Run: headless pygame with SDL's dummy video driver; simulated clock (each Clock.tick advances the game by its frame time, no real sleeping); random seed 0; keys injected as events and as key.get_pressed() state; mouse plan: one left click at the window centre at the start of phase 2, then a move to the lower-right quarter at the start of phase 3.
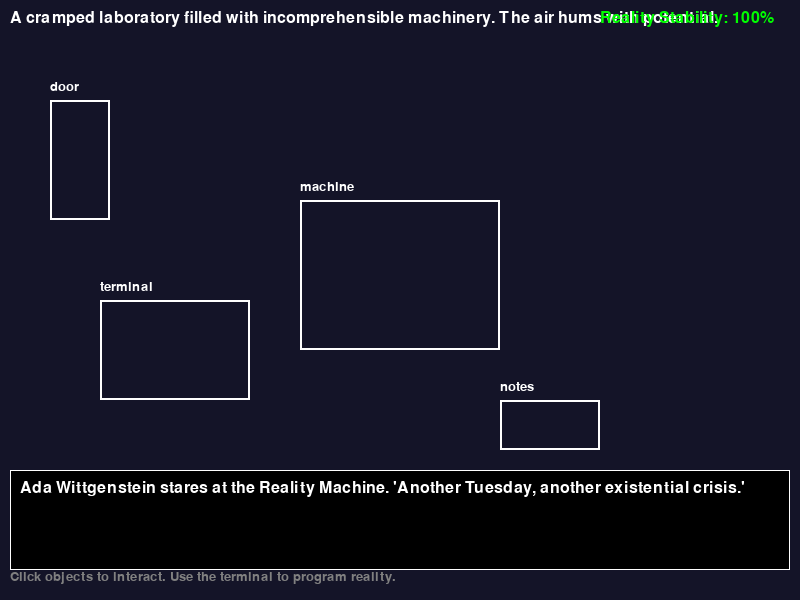
Frame 1 of 4 · flips 1–60 · no input
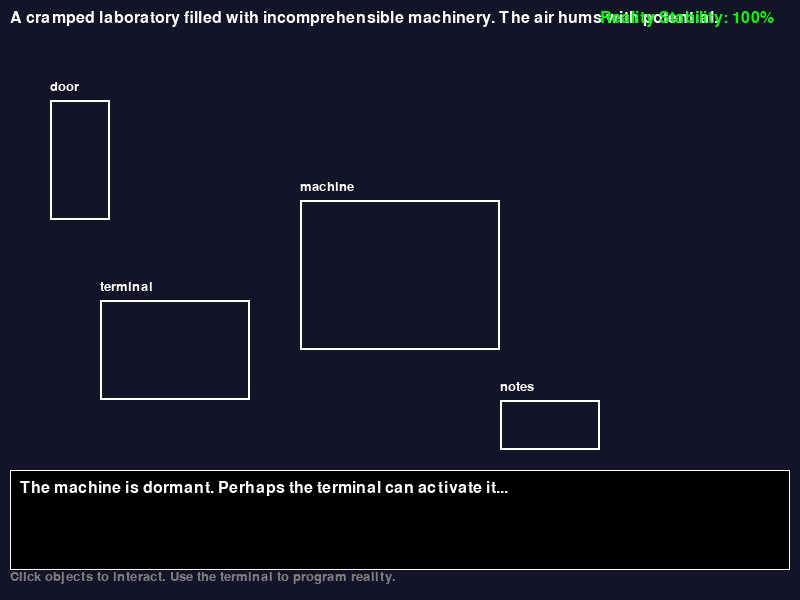
Frame 2 of 4 · flips 61–180 · clicked the window centre · tapped SPACE, RETURN · held RIGHT (→), D
Frame 3 of 4 · flips 181–300 · moved the mouse to the lower-right quarter · held DOWN (↓), S · screen unchanged from frame 2, image omitted
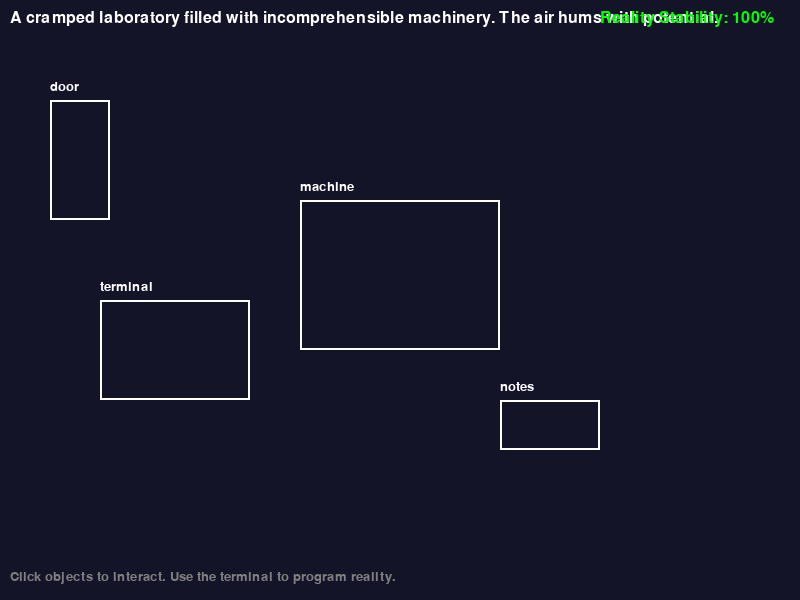
Frame 4 of 4 · flips 301–420 · held LEFT (←), A, UP (↑), W

The pygame program that drew these frames:

import pygame
import sys
import re
from typing import Dict, List, Tuple, Optional


# Simple Prolog engine for the reality machine
class PrologEngine:
    def __init__(self):
        self.facts = []
        self.rules = []
        self.reality_state = {
            'door_locked': True,
            'machine_active': False,
            'tentacle_visible': False,
            'ada_location': 'lab',
            'world_stability': 100
        }

    def add_fact(self, fact: str):
        """Add a fact to the knowledge base"""
        if fact not in self.facts:
            self.facts.append(fact)
            self._update_reality(fact)

    def add_rule(self, rule: str):
        """Add a rule to the knowledge base"""
        if rule not in self.rules:
            self.rules.append(rule)

    def query(self, query: str) -> bool:
        """Simple query resolution"""
        # Direct fact lookup
        if query in self.facts:
            return True

        # Simple rule resolution (basic pattern matching)
        for rule in self.rules:
            if ':-' in rule:
                head, body = rule.split(':-')
                head = head.strip()
                if head == query:
                    # Check if all conditions in body are satisfied
                    conditions = [c.strip() for c in body.split(',')]
                    if all(self.query(cond) for cond in conditions):
                        return True

        return False

    def _update_reality(self, fact: str):
        """Update the reality state based on new facts"""
        if fact == "door_unlocked":
            self.reality_state['door_locked'] = False
        elif fact == "machine_activated":
            self.reality_state['machine_active'] = True
        elif fact == "eldritch_summoned":
            self.reality_state['tentacle_visible'] = True
            self.reality_state['world_stability'] -= 30
        elif fact == "reality_stabilized":
            self.reality_state['world_stability'] = min(100, self.reality_state['world_stability'] + 50)

    def execute_prolog(self, code: str) -> Tuple[bool, str]:
        """Execute Prolog code and return success status and message"""
        try:
            lines = [line.strip() for line in code.split('\n') if line.strip()]

            for line in lines:
                if line.endswith('.'):
                    line = line[:-1]  # Remove trailing dot

                if ':-' in line:
                    self.add_rule(line)
                else:
                    self.add_fact(line)

            return True, "Reality manipulation successful."

        except Exception as e:
            self.reality_state['world_stability'] -= 10
            return False, f"Reality glitch: {str(e)}"


class GameState:
    def __init__(self):
        self.current_scene = "lab"
        self.inventory = []
        self.prolog_engine = PrologEngine()
        self.dialogue_state = 0
        self.game_complete = False
        self.prolog_terminal_open = False
        self.terminal_code = ""
        self.terminal_output = ""


class GameObject:
    def __init__(self, name: str, x: int, y: int, width: int, height: int,
                 description: str, clickable: bool = True):
        self.name = name
        self.rect = pygame.Rect(x, y, width, height)
        self.description = description
        self.clickable = clickable
        self.visible = True


class Scene:
    def __init__(self, name: str, background_color: Tuple[int, int, int],
                 description: str):
        self.name = name
        self.background_color = background_color
        self.description = description
        self.objects = []
        self.exits = {}

    def add_object(self, obj: GameObject):
        self.objects.append(obj)

    def add_exit(self, direction: str, target_scene: str, condition=None):
        self.exits[direction] = {'target': target_scene, 'condition': condition}


class WittgensteinGame:
    def __init__(self):
        pygame.init()
        self.screen_width = 800
        self.screen_height = 600
        self.screen = pygame.display.set_mode((self.screen_width, self.screen_height))
        pygame.display.set_caption("Wittgenstein")

        self.clock = pygame.time.Clock()
        self.font = pygame.font.Font(None, 24)
        self.small_font = pygame.font.Font(None, 20)
        self.large_font = pygame.font.Font(None, 32)

        self.game_state = GameState()
        self.scenes = {}
        self.current_text = ""
        self.text_timer = 0

        self._setup_scenes()
        self._setup_initial_prolog_facts()

        # Colors
        self.BLACK = (0, 0, 0)
        self.WHITE = (255, 255, 255)
        self.GREEN = (0, 255, 0)
        self.RED = (255, 0, 0)
        self.GRAY = (128, 128, 128)
        self.DARK_GREEN = (0, 100, 0)
        self.PURPLE = (128, 0, 128)

    def _setup_initial_prolog_facts(self):
        """Setup initial Prolog facts about the world"""
        engine = self.game_state.prolog_engine
        engine.add_fact("ada_engineer")
        engine.add_fact("machine_exists")
        engine.add_fact("world_in_danger")
        engine.add_rule("door_unlocked :- machine_activated, ada_engineer")
        engine.add_rule("world_saved :- reality_stabilized, eldritch_banished")

    def _setup_scenes(self):
        # Laboratory scene
        lab = Scene("lab", (20, 20, 40),
                    "A cramped laboratory filled with incomprehensible machinery. The air hums with potential.")

        # Reality Machine
        machine = GameObject("machine", 300, 200, 200, 150,
                             "The Reality Machine - a writhing mass of cables and screens that hurt to look at directly.")
        lab.add_object(machine)

        # Terminal
        terminal = GameObject("terminal", 100, 300, 150, 100,
                              "A terminal connected to the Reality Machine. Prolog code flows across its screen.")
        lab.add_object(terminal)

        # Door
        door = GameObject("door", 50, 100, 60, 120,
                          "A heavy door leading to the outside world. Currently locked.")
        lab.add_object(door)

        # Notes
        notes = GameObject("notes", 500, 400, 100, 50,
                           "Research notes scattered on the desk. They speak of 'linguistic reality manipulation'.")
        lab.add_object(notes)

        self.scenes["lab"] = lab

        # Outside scene (unlocked later)
        outside = Scene("outside", (40, 20, 60),
                        "The world outside writhes with impossible geometry. Reality is breaking down.")

        # Eldritch tentacle (appears when summoned)
        tentacle = GameObject("tentacle", 200, 100, 400, 300,
                              "A massive tentacle tears through reality itself. It pulses with malevolent intelligence.")
        tentacle.visible = False
        outside.add_object(tentacle)

        # Portal
        portal = GameObject("portal", 600, 200, 100, 150,
                            "A shimmering portal to somewhere else. Or somewhen else.")
        outside.add_object(portal)

        self.scenes["outside"] = outside

    def handle_click(self, pos: Tuple[int, int]):
        """Handle mouse clicks on game objects"""
        current_scene = self.scenes[self.game_state.current_scene]

        for obj in current_scene.objects:
            if obj.clickable and obj.visible and obj.rect.collidepoint(pos):
                self._handle_object_interaction(obj)
                return

    def _handle_object_interaction(self, obj: GameObject):
        """Handle interaction with clicked objects"""
        if obj.name == "terminal":
            self.game_state.prolog_terminal_open = True
            self.current_text = "Reality Machine Terminal Online. Enter Prolog code to manipulate reality..."

        elif obj.name == "machine":
            if self.game_state.prolog_engine.reality_state['machine_active']:
                self.current_text = "The machine hums with eldritch energy. Reality bends around it."
            else:
                self.current_text = "The machine is dormant. Perhaps the terminal can activate it..."

        elif obj.name == "door":
            if self.game_state.prolog_engine.reality_state['door_locked']:
                self.current_text = "The door is locked. Ada thinks: 'Typical. Even doors conspire against me.'"
            else:
                self.game_state.current_scene = "outside"
                self.current_text = "Ada steps outside into a world gone mad..."

        elif obj.name == "notes":
            self.current_text = "The notes describe Prolog predicates for reality manipulation:\n" + \
                                "machine_activated - Powers the reality engine\n" + \
                                "eldritch_summoned - Calls forth cosmic horrors\n" + \
                                "reality_stabilized - Attempts to fix everything"

        elif obj.name == "tentacle":
            self.current_text = "Ada stares at the tentacle with characteristic apathy. 'Great. Tentacles. This Tuesday just keeps getting better.'"

        elif obj.name == "portal":
            if self.game_state.prolog_engine.query("world_saved"):
                self.current_text = "Ada steps through the portal. Reality stabilizes. The world is saved, probably."
                self.game_state.game_complete = True
            else:
                self.current_text = "The portal rejects Ada. The world must be stabilized first."

        self.text_timer = pygame.time.get_ticks()

    def handle_prolog_input(self, code: str):
        """Handle Prolog code input from the terminal"""
        success, message = self.game_state.prolog_engine.execute_prolog(code)

        self.game_state.terminal_output = f"> {code}\n{message}"

        # Update object visibility based on reality state
        self._update_scene_visibility()

        if not success:
            self.current_text = f"Ada winces as reality glitches. '{message}'"
        else:
            self.current_text = f"Ada nods. '{message}'"

        self.text_timer = pygame.time.get_ticks()

    def _update_scene_visibility(self):
        """Update object visibility based on current reality state"""
        reality = self.game_state.prolog_engine.reality_state

        # Update tentacle visibility in outside scene
        if "outside" in self.scenes:
            for obj in self.scenes["outside"].objects:
                if obj.name == "tentacle":
                    obj.visible = reality['tentacle_visible']

    def draw_prolog_terminal(self):
        """Draw the Prolog terminal interface"""
        if not self.game_state.prolog_terminal_open:
            return

        # Terminal background
        terminal_rect = pygame.Rect(50, 100, 700, 400)
        pygame.draw.rect(self.screen, self.BLACK, terminal_rect)
        pygame.draw.rect(self.screen, self.GREEN, terminal_rect, 2)

        # Title
        title = self.large_font.render("REALITY MANIPULATION TERMINAL", True, self.GREEN)
        self.screen.blit(title, (60, 110))

        # Reality state
        reality = self.game_state.prolog_engine.reality_state
        state_y = 150
        for key, value in reality.items():
            state_text = f"{key}: {value}"
            color = self.GREEN if isinstance(value, bool) and value else self.WHITE
            text = self.small_font.render(state_text, True, color)
            self.screen.blit(text, (60, state_y))
            state_y += 20

        # Output
        if self.game_state.terminal_output:
            output_lines = self.game_state.terminal_output.split('\n')
            output_y = 300
            for line in output_lines[-5:]:  # Show last 5 lines
                text = self.small_font.render(line, True, self.WHITE)
                self.screen.blit(text, (60, output_y))
                output_y += 20

        # Input prompt
        prompt = f"?- {self.game_state.terminal_code}_"
        prompt_text = self.font.render(prompt, True, self.GREEN)
        self.screen.blit(prompt_text, (60, 450))

        # Instructions
        instructions = "ESC: Close terminal | ENTER: Execute | Try: machine_activated. or eldritch_summoned."
        inst_text = self.small_font.render(instructions, True, self.GRAY)
        self.screen.blit(inst_text, (60, 480))

    def draw_scene(self):
        """Draw the current scene"""
        current_scene = self.scenes[self.game_state.current_scene]
        self.screen.fill(current_scene.background_color)

        # Draw objects
        for obj in current_scene.objects:
            if obj.visible:
                color = self.WHITE if obj.clickable else self.GRAY
                pygame.draw.rect(self.screen, color, obj.rect, 2)

                # Object label
                label = self.small_font.render(obj.name, True, color)
                self.screen.blit(label, (obj.rect.x, obj.rect.y - 20))

        # Scene description
        desc_text = self.font.render(current_scene.description, True, self.WHITE)
        self.screen.blit(desc_text, (10, 10))

    def draw_ui(self):
        """Draw the game UI"""
        # Current text display
        if self.current_text and pygame.time.get_ticks() - self.text_timer < 5000:
            text_lines = self.current_text.split('\n')
            text_y = self.screen_height - 120

            # Background for text
            text_bg = pygame.Rect(10, text_y - 10, self.screen_width - 20, 100)
            pygame.draw.rect(self.screen, (0, 0, 0, 128), text_bg)
            pygame.draw.rect(self.screen, self.WHITE, text_bg, 1)

            for line in text_lines:
                text_surface = self.font.render(line, True, self.WHITE)
                self.screen.blit(text_surface, (20, text_y))
                text_y += 25

        # World stability indicator
        stability = self.game_state.prolog_engine.reality_state['world_stability']
        stability_color = self.GREEN if stability > 70 else self.RED if stability < 30 else (255, 255, 0)
        stability_text = f"Reality Stability: {stability}%"
        stability_surface = self.font.render(stability_text, True, stability_color)
        self.screen.blit(stability_surface, (self.screen_width - 200, 10))

        # Instructions
        if not self.game_state.prolog_terminal_open:
            inst_text = "Click objects to interact. Use the terminal to program reality."
            inst_surface = self.small_font.render(inst_text, True, self.GRAY)
            self.screen.blit(inst_surface, (10, self.screen_height - 30))

    def handle_terminal_input(self, event):
        """Handle keyboard input for the Prolog terminal"""
        if event.type == pygame.KEYDOWN:
            if event.key == pygame.K_ESCAPE:
                self.game_state.prolog_terminal_open = False
                self.game_state.terminal_code = ""
            elif event.key == pygame.K_RETURN:
                if self.game_state.terminal_code.strip():
                    self.handle_prolog_input(self.game_state.terminal_code)
                    self.game_state.terminal_code = ""
            elif event.key == pygame.K_BACKSPACE:
                self.game_state.terminal_code = self.game_state.terminal_code[:-1]
            else:
                if len(self.game_state.terminal_code) < 100:  # Limit input length
                    self.game_state.terminal_code += event.unicode

    def run(self):
        """Main game loop"""
        running = True

        # Opening message
        self.current_text = "Ada Wittgenstein stares at the Reality Machine. 'Another Tuesday, another existential crisis.'"
        self.text_timer = pygame.time.get_ticks()

        while running:
            for event in pygame.event.get():
                if event.type == pygame.QUIT:
                    running = False

                elif event.type == pygame.MOUSEBUTTONDOWN:
                    if not self.game_state.prolog_terminal_open:
                        self.handle_click(event.pos)

                elif self.game_state.prolog_terminal_open:
                    self.handle_terminal_input(event)

            # Check win condition
            if self.game_state.game_complete:
                self.current_text = "Ada saved the world with characteristic indifference. 'Well, that happened.'"

            # Draw everything
            self.draw_scene()
            self.draw_ui()
            self.draw_prolog_terminal()

            pygame.display.flip()
            self.clock.tick(60)

        pygame.quit()
        sys.exit()


if __name__ == "__main__":
    game = WittgensteinGame()
    game.run()
